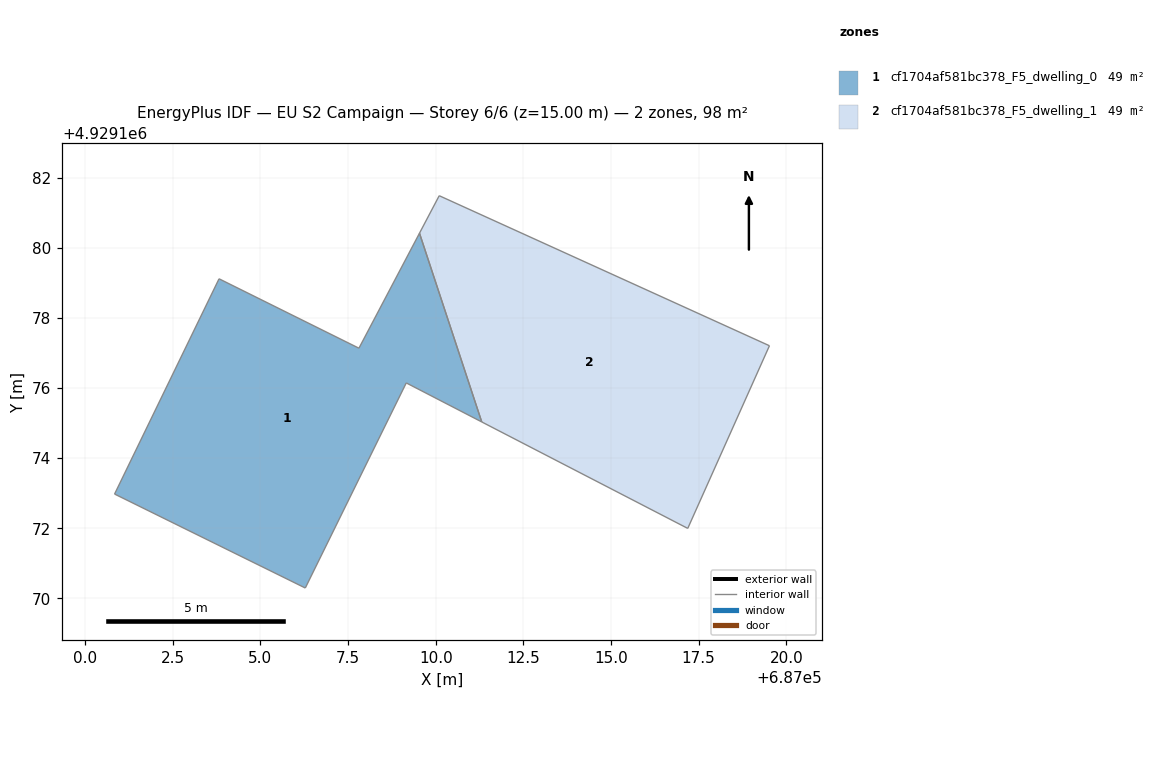
=== STOREY PLAN SPEC (per zone: floor XY polygon, exterior-wall plan segments, windows/doors) ===
zone 1: cf1704af581bc378_F5_dwelling_0  (49.1 m²)
  floor: (687011.31, 4929175.03) (687009.54, 4929180.42) (687007.81, 4929177.13) (687003.82, 4929179.12) (687000.84, 4929172.97) (687006.28, 4929170.29) (687009.16, 4929176.14)
  interior walls: 7
zone 2: cf1704af581bc378_F5_dwelling_1  (49.1 m²)
  floor: (687017.19, 4929172.00) (687019.52, 4929177.21) (687010.10, 4929181.49) (687009.54, 4929180.42) (687011.31, 4929175.03)
  interior walls: 5

=== DERIVED (storey summary) ===
Building: EU S2 Campaign
Storey: 6 of 6  (floor level z = 15.00 m)
Storey gross floor area: 98.2 m²
Zones on this storey: 2
  - cf1704af581bc378_F5_dwelling_0: floor 49.1 m²
  - cf1704af581bc378_F5_dwelling_1: floor 49.1 m²
Zone adjacency (shared interzone walls):
  - cf1704af581bc378_F5_dwelling_0 ↔ cf1704af581bc378_F5_dwelling_1